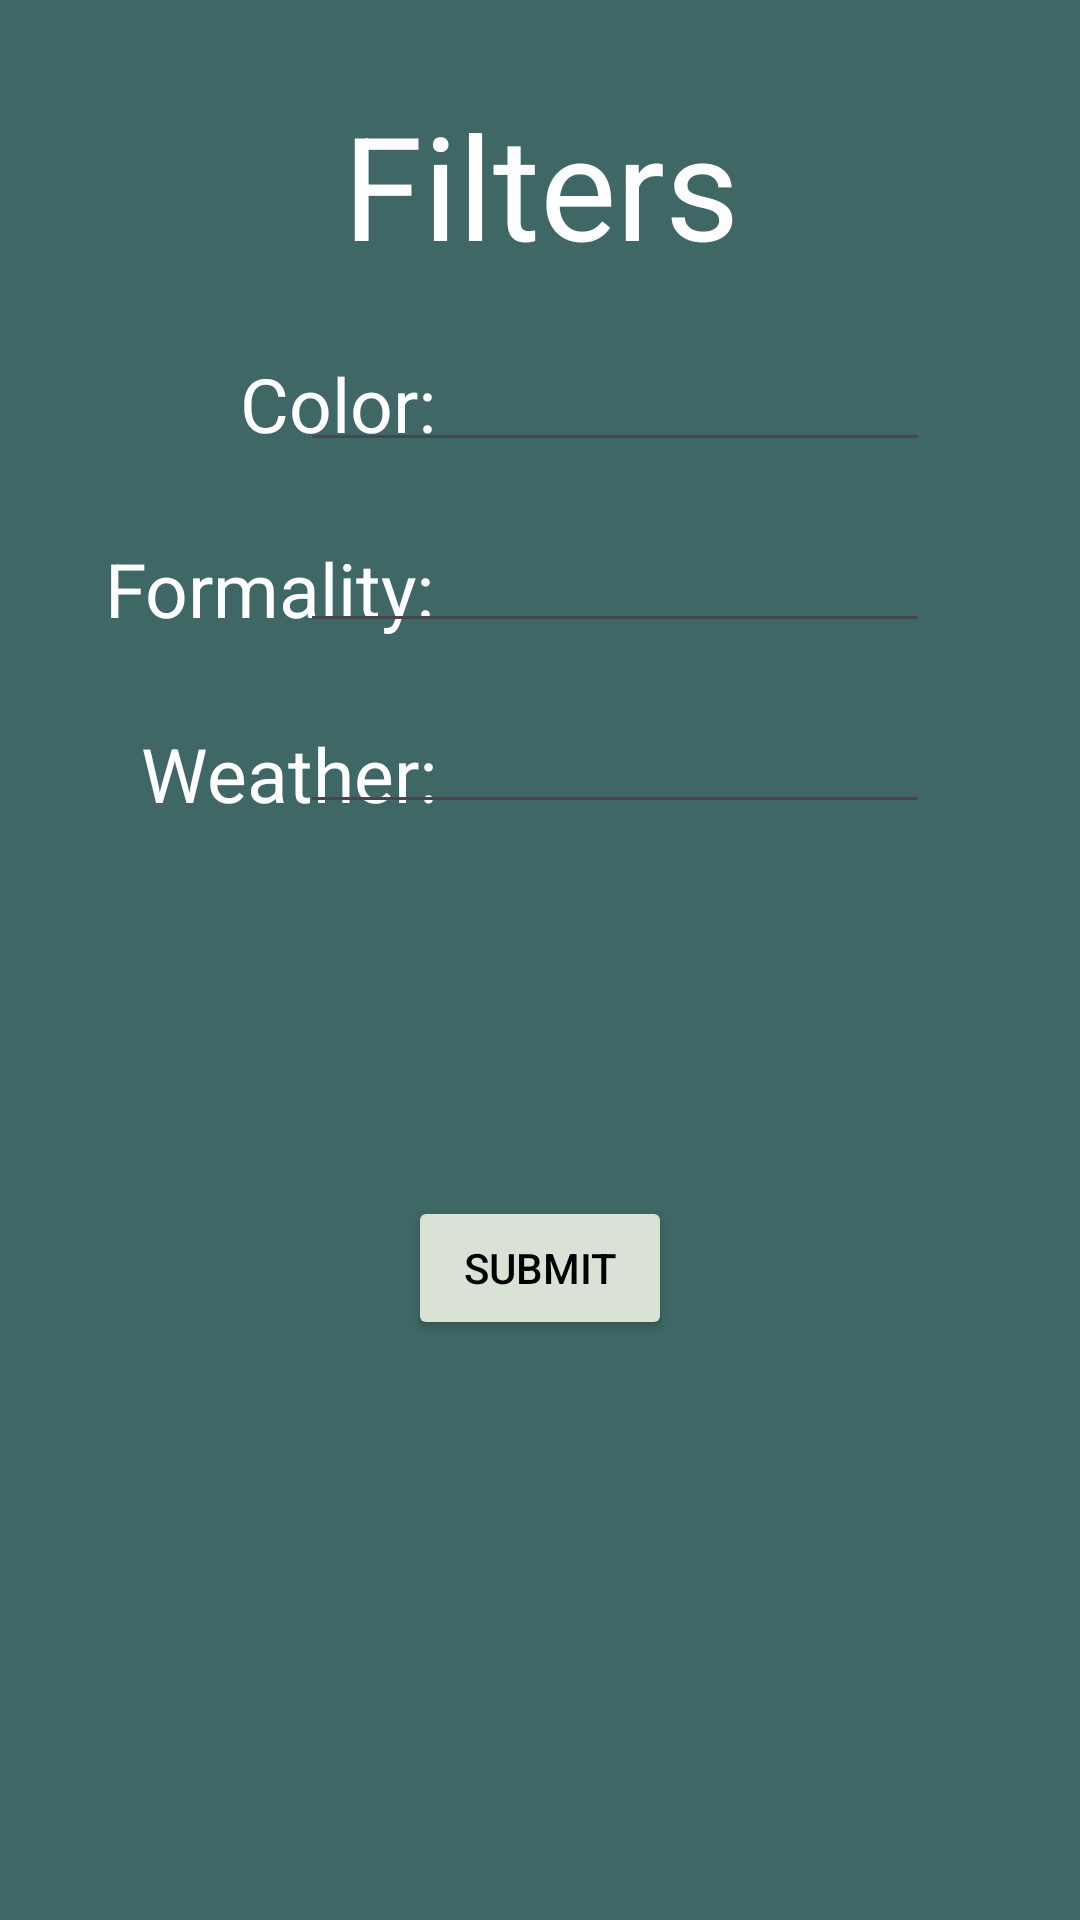

Produce the Android XML layout that renders to this screen, including the resource entries it uses.
<!-- AndroidManifest.xml: application theme Theme.ClosetAppVerFINAL -->
<!-- res/layout/activity_filter_screen.xml -->
<?xml version="1.0" encoding="utf-8"?>
<androidx.constraintlayout.widget.ConstraintLayout xmlns:android="http://schemas.android.com/apk/res/android"
    xmlns:app="http://schemas.android.com/apk/res-auto"
    xmlns:tools="http://schemas.android.com/tools"
    android:layout_width="match_parent"
    android:layout_height="match_parent"
    android:background="#3E6765"
    tools:context=".filterScreen">

    <TextView
        android:id="@+id/filterTitle"
        android:layout_width="wrap_content"
        android:layout_height="wrap_content"
        android:text="Filters"
        android:textColor="#FFFFFF"
        android:textSize="48sp"
        app:layout_constraintBottom_toBottomOf="parent"
        app:layout_constraintEnd_toEndOf="parent"
        app:layout_constraintHorizontal_bias="0.501"
        app:layout_constraintStart_toStartOf="parent"
        app:layout_constraintTop_toTopOf="parent"
        app:layout_constraintVertical_bias="0.051" />

    <Button
        android:id="@+id/submitBtn"
        android:layout_width="wrap_content"
        android:layout_height="wrap_content"
        android:layout_marginStart="162dp"
        android:layout_marginTop="124dp"
        android:layout_marginEnd="162dp"
        android:backgroundTint="#D9E2D5"
        android:text="Submit"
        android:textColor="#000000"
        app:layout_constraintEnd_toEndOf="parent"
        app:layout_constraintStart_toStartOf="parent"
        app:layout_constraintTop_toBottomOf="@+id/weatherInput" />


    <TextView
        android:id="@+id/colorTitle"
        android:layout_width="wrap_content"
        android:layout_height="wrap_content"
        android:layout_marginStart="80dp"
        android:layout_marginTop="24dp"
        android:text="Color:"
        android:textColor="#FFFFFF"
        android:textSize="25sp"
        app:layout_constraintStart_toStartOf="parent"
        app:layout_constraintTop_toBottomOf="@+id/filterTitle" />


    <TextView
        android:id="@+id/formalityTitle"
        android:layout_width="wrap_content"
        android:layout_height="wrap_content"
        android:layout_marginStart="35dp"
        android:layout_marginTop="28dp"
        android:text="Formality:"
        android:textColor="#FFFFFF"
        android:textSize="25sp"
        app:layout_constraintStart_toStartOf="parent"
        app:layout_constraintTop_toBottomOf="@+id/colorTitle" />

    <TextView
        android:id="@+id/weatherTitle"
        android:layout_width="wrap_content"
        android:layout_height="wrap_content"
        android:layout_marginStart="47dp"
        android:layout_marginTop="28dp"
        android:text="Weather:"
        android:textColor="#FFFFFF"
        android:textSize="25sp"
        app:layout_constraintStart_toStartOf="parent"
        app:layout_constraintTop_toBottomOf="@+id/formalityTitle" />

    <EditText
        android:id="@+id/colorInput"
        android:layout_width="wrap_content"
        android:layout_height="wrap_content"
        android:layout_marginTop="19dp"
        android:layout_marginEnd="50dp"
        android:ems="10"
        android:minHeight="25dp"
        android:textColor="#FFFFFF"
        app:layout_constraintEnd_toEndOf="parent"
        app:layout_constraintTop_toBottomOf="@+id/filterTitle"
        tools:ignore="SpeakableTextPresentCheck" />

    <EditText
        android:id="@+id/formalityInput"
        android:layout_width="wrap_content"
        android:layout_height="wrap_content"
        android:layout_marginTop="19dp"
        android:layout_marginEnd="50dp"
        android:ems="10"
        android:minHeight="25dp"
        android:textColor="#FFFFFF"
        app:layout_constraintEnd_toEndOf="parent"
        app:layout_constraintTop_toBottomOf="@+id/colorInput"
        tools:ignore="SpeakableTextPresentCheck" />

    <EditText
        android:id="@+id/weatherInput"
        android:layout_width="wrap_content"
        android:layout_height="wrap_content"
        android:layout_marginTop="19dp"
        android:layout_marginEnd="50dp"
        android:ems="10"
        android:minHeight="25dp"
        android:textColor="#FFFFFF"
        app:layout_constraintEnd_toEndOf="parent"
        app:layout_constraintTop_toBottomOf="@+id/formalityInput"
        tools:ignore="SpeakableTextPresentCheck" />

    <ImageView
        android:id="@+id/displayOutfit"
        android:layout_width="wrap_content"
        android:layout_height="wrap_content"
        android:layout_marginStart="141dp"
        android:layout_marginTop="45dp"
        android:layout_marginEnd="142dp"
        android:layout_marginBottom="96dp"
        app:layout_constraintBottom_toBottomOf="parent"
        app:layout_constraintEnd_toEndOf="parent"
        app:layout_constraintStart_toStartOf="parent"
        app:layout_constraintTop_toBottomOf="@+id/submitBtn"
        tools:srcCompat="@tools:sample/avatars" />


</androidx.constraintlayout.widget.ConstraintLayout>
<!-- resources referenced by this layout -->
<resources>
  <style name="Theme.ClosetAppVerFINAL" parent="Base.Theme.ClosetAppVerFINAL" />
  <style name="Base.Theme.ClosetAppVerFINAL" parent="Theme.Material3.DayNight.NoActionBar">
          
          
      </style>
</resources>
